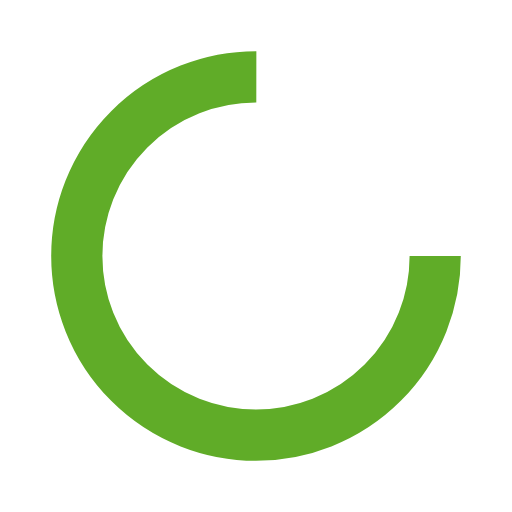
t = 0.00 s
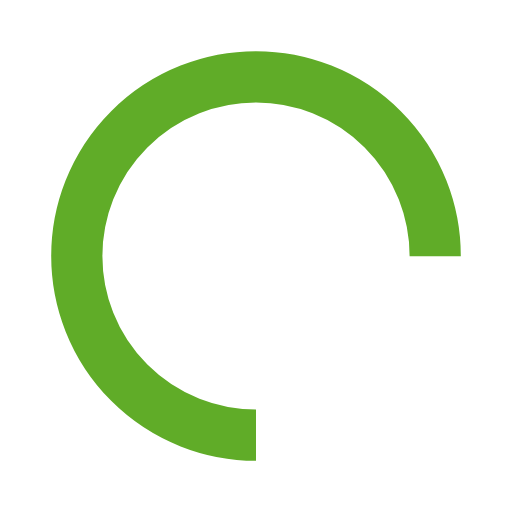
t = 0.25 s
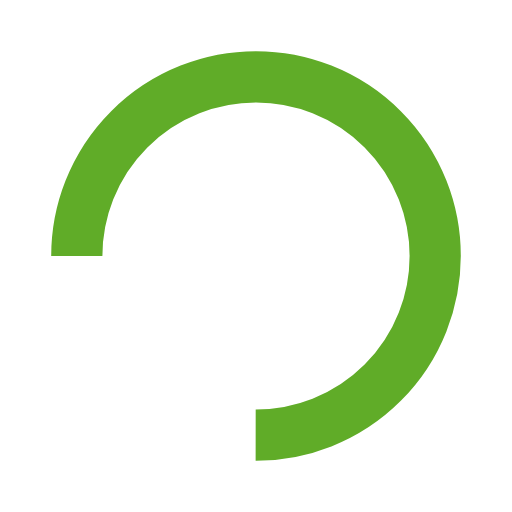
t = 0.50 s
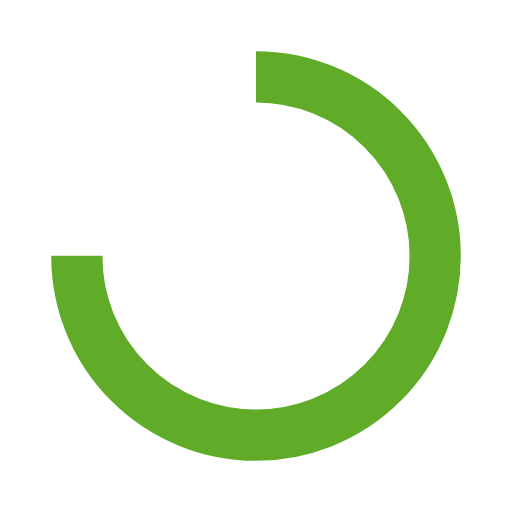
t = 0.75 s

The animated SVG that drew these frames (rendered in a browser with its animation timeline set to each time). Animation: 1 SMIL element (animateTransform=1); one cycle of 1.00 s, repeats indefinitely.

<?xml version="1.0" encoding="utf-8"?>
<svg xmlns="http://www.w3.org/2000/svg" xmlns:xlink="http://www.w3.org/1999/xlink" style="margin: auto; background: none; display: block; shape-rendering: auto;" width="200px" height="200px" viewBox="0 0 100 100" preserveAspectRatio="xMidYMid">
<circle cx="50" cy="50" fill="none" stroke="#60ac28" stroke-width="10" r="35" stroke-dasharray="164.93361431346415 56.97787143782138">
  <animateTransform attributeName="transform" type="rotate" repeatCount="indefinite" dur="1s" values="0 50 50;360 50 50" keyTimes="0;1"></animateTransform>
</circle>
<!-- [ldio] generated by https://loading.io/ --></svg>